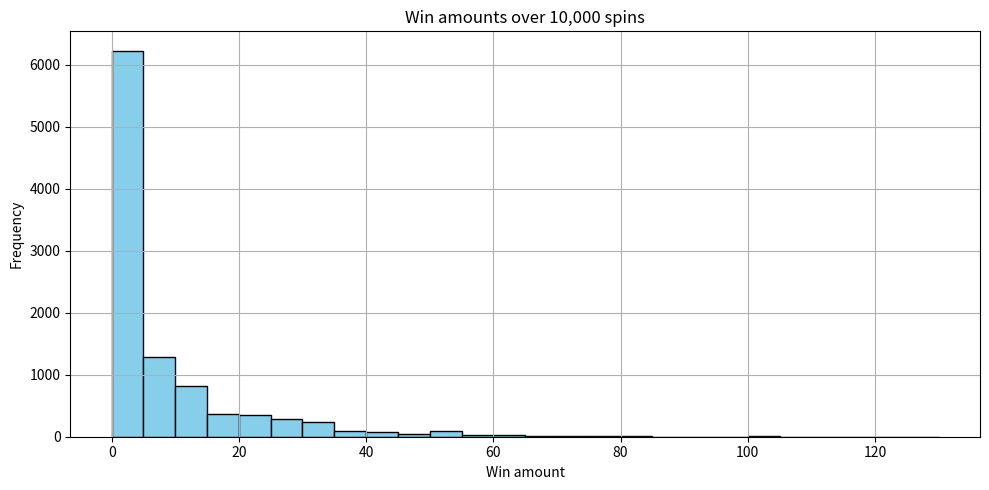
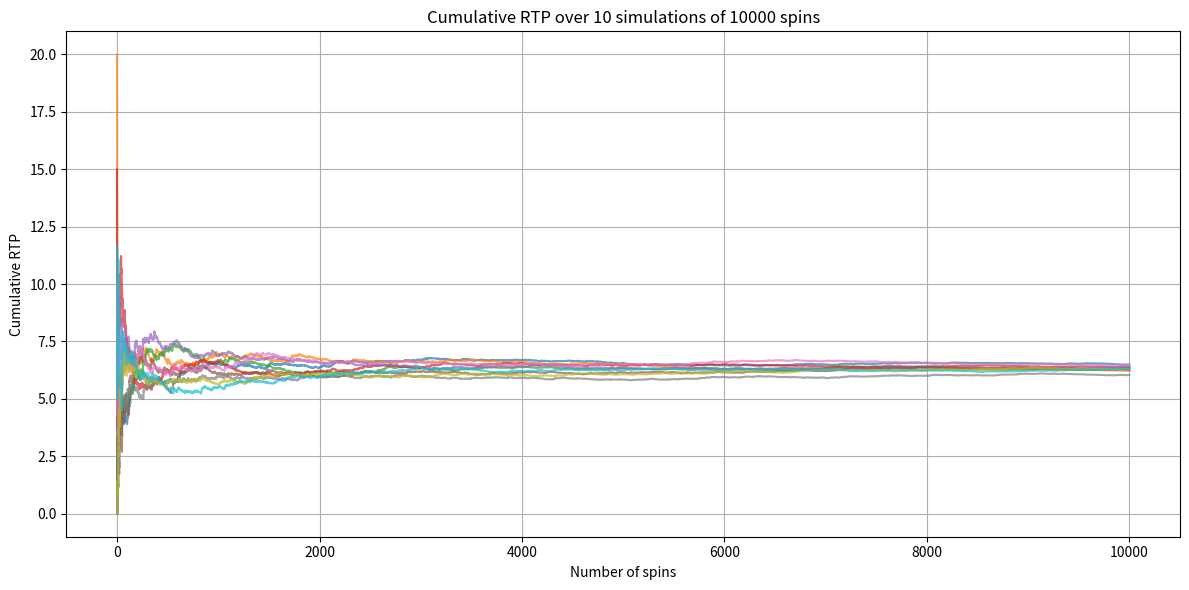

Source code (Python) for these figures, in order:
import random
import pandas as pd
import numpy as np
import matplotlib.pyplot as plt
from collections import Counter

symbols = ['A', 'B', 'C', 'D', 'W', 'S']
frequencies = {'A': 20, 'B': 20, 'C': 15, 'D': 10, 'W': 5, 'S': 5}

def build_reel():
    reel = []
    for symbol, freq in frequencies.items():
        reel.extend([symbol] * freq)
    random.shuffle(reel)
    return reel

paylines = [
    [1, 1, 1, 1, 1],
    [0, 0, 0, 0, 0],  
    [2, 2, 2, 2, 2],  
    [0, 1, 2, 1, 0],  
    [2, 1, 0, 1, 2]   
]

payout_table = {
    'A': [0, 0, 5, 10, 25],
    'B': [0, 0, 5, 15, 30],
    'C': [0, 0, 10, 25, 50],
    'D': [0, 0, 20, 50, 100],
}

def simulate_spin(reels):
    grid = [[random.choice(reel) for reel in reels] for _ in range(3)]
    return grid

def evaluate_spin(grid, paylines, payout_table):
    total_win = 0
    for line in paylines:
        line_symbols = [grid[row][col] for col, row in enumerate(line)]
        base_symbol = line_symbols[0]
        if base_symbol not in payout_table:
            continue
        match_count = 1
        for sym in line_symbols[1:]:
            if sym == base_symbol or sym == 'W':
                match_count += 1
            else:
                break
        if match_count >= 3:
            index = match_count - 1
            total_win += payout_table[base_symbol][index]
    return total_win

def simulate_bonus_round():
    states = ['start', 'spin', 'end']
    transition_matrix = {
        'start': {'spin': 1.0},
        'spin': {'spin': 0.6, 'end': 0.4}
    }
    current_state = 'start'
    bonus_total = 0
    while current_state != 'end':
        next_probs = transition_matrix[current_state]
        states = list(next_probs.keys())
        weights = list(next_probs.values())
        next_state = random.choices(states, weights)[0]     
        if next_state == 'spin':
            reward = random.choice([5, 10, 20, 0, 0])
            bonus_total += reward
        current_state = next_state
    return bonus_total

num_spins = 10000
reels = [build_reel() for _ in range(5)]
results = []
for _ in range(num_spins):
    grid = simulate_spin(reels)
    base_win = evaluate_spin(grid, paylines, payout_table)
    bonus_win = simulate_bonus_round() if random.random() < 0.1 else 0
    total_win = base_win + bonus_win
    results.append(total_win)

df = pd.DataFrame({'Win': results})

plt.figure(figsize=(10, 5))
plt.hist(df['Win'], bins=range(0, max(df['Win']) + 5, 5), color='skyblue', edgecolor='black')
plt.title("Win amounts over 10,000 spins")
plt.xlabel("Win amount")
plt.ylabel("Frequency")
plt.grid(True)
plt.tight_layout()
plt.show()

volatility = df['Win'].std()
kurtosis = df['Win'].kurtosis()
print(f"Volatility as std dev of wins): {volatility:.2f}")
print(f"Kurtosis of win distribution: {kurtosis:.2f}")

num_trials = 10
all_rtp_curves = []
colors = plt.cm.tab10(np.linspace(0, 1, num_trials))

for _ in range(num_trials):
    reels = [build_reel() for _ in range(5)]
    results = []
    for _ in range(num_spins):
        grid = simulate_spin(reels)
        base_win = evaluate_spin(grid, paylines, payout_table)
        bonus_win = simulate_bonus_round() if random.random() < 0.1 else 0
        total_win = base_win + bonus_win
        results.append(total_win)
    df_temp = pd.DataFrame({'Win': results})
    rtp_curve = df_temp['Win'].cumsum() / ((df_temp.index + 1) * 1)
    all_rtp_curves.append(rtp_curve)

plt.figure(figsize=(12, 6))
for i, curve in enumerate(all_rtp_curves):
    plt.plot(curve, color=colors[i], linewidth=1.5, alpha=0.7)
plt.title("Cumulative RTP over 10 simulations of 10000 spins")
plt.xlabel("Number of spins")
plt.ylabel("Cumulative RTP")
plt.grid(True)
plt.tight_layout()
plt.show()


